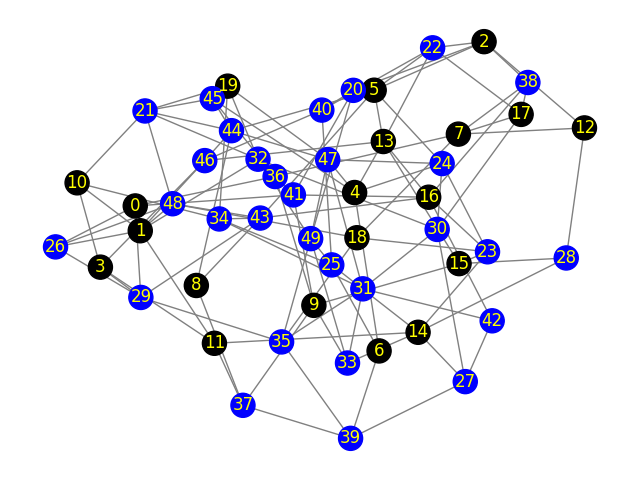

Source data for this figure (header and first rows):
Peer 1, Peer 2, Propagation-Delay, Link-Speed
0, 41, 35.41, 5
0, 36, 240.9, 5
0, 26, 216.2, 5
0, 29, 449.6, 5
1, 32, 237.6, 5
1, 11, 413.5, 100
1, 10, 137.1, 100
1, 46, 139.9, 5
1, 26, 271.2, 5
1, 48, 479.6, 5
2, 12, 147.2, 100
2, 5, 191.6, 100
2, 38, 475, 5
2, 20, 85.12, 5
2, 22, 68.24, 5
3, 11, 285.4, 100
3, 46, 102.6, 5
3, 10, 430.3, 100
3, 29, 10.50, 5
4, 45, 108.5, 5
4, 24, 52.24, 5
4, 13, 151.6, 100
4, 6, 464.8, 100
4, 47, 51.24, 5
5, 43, 316.2, 5
5, 13, 152, 100
5, 22, 416.6, 5
5, 44, 260.3, 5
5, 24, 57.26, 5
6, 25, 26.23, 5
6, 39, 162.3, 5
7, 38, 226.2, 5
7, 12, 226.9, 100
7, 36, 137.9, 5
7, 18, 30.50, 100
7, 17, 496.5, 100
8, 37, 458.7, 5
8, 43, 244.3, 5
8, 44, 109.5, 5
9, 37, 231.2, 5
9, 41, 406.3, 5
9, 15, 59.51, 100
9, 36, 447.1, 5
9, 33, 225.8, 5
10, 21, 275.2, 5
10, 34, 184.5, 5
11, 37, 27.82, 5
11, 14, 366.3, 100
12, 28, 398.7, 5
13, 15, 136.2, 100
13, 46, 408, 5
13, 22, 276.4, 5
13, 16, 124, 100
14, 23, 405.5, 5
14, 28, 376.9, 5
14, 27, 450.8, 5
14, 25, 207.7, 5
14, 33, 285.4, 5
15, 28, 166.9, 5
15, 23, 465.1, 5
... 58 more rows
